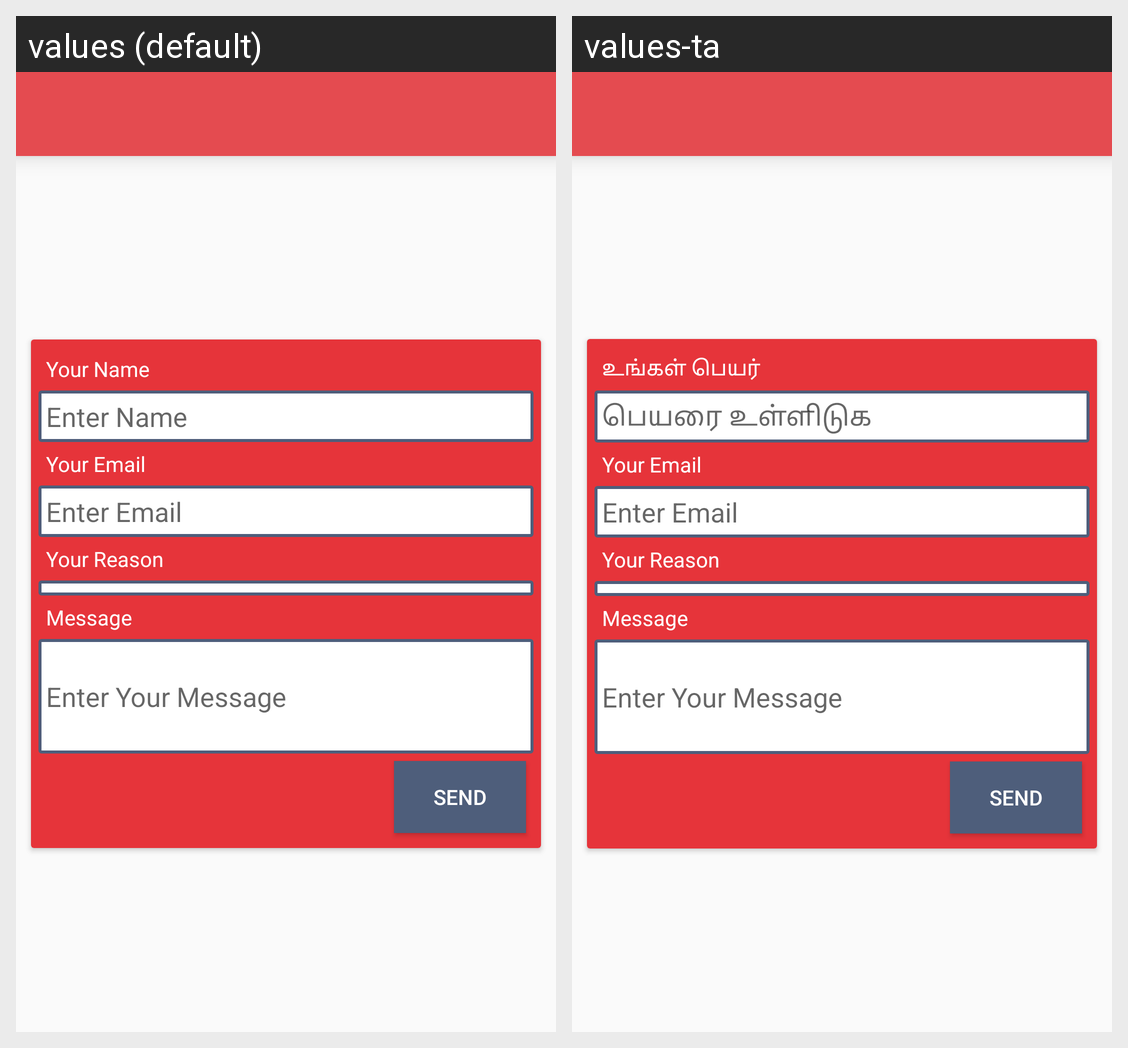

For this localized Android screen grid, give each drawn string resource with its value in every locale shown.
Android screen res/layout/activity_feedback_form.xml rendered under 2 locales, left to right: values (default), values-ta. Device: Nexus 5 (rendered at 1080×1920; each locale shown at half size, 540×960, under a caption strip naming it); theme MyMaterialTheme.
Strings drawn on this screen, with the default value and each locale's value (text and hints the layout hard-codes, and strings that could not be matched under every locale, appear in the picture but are not listed):

ur_name
  values: Your Name
  values-ta: உங்கள் பெயர்

enter_name
  values: Enter Name
  values-ta: பெயரை உள்ளிடுக

ur_email
  values: Your Email
  values-ta: Your Email

enter_email
  values: Enter Email
  values-ta: Enter Email

ur_reason
  values: Your Reason
  values-ta: Your Reason

message
  values: Message
  values-ta: Message

enter_message
  values: Enter Your Message
  values-ta: Enter Your Message

send
  values: Send
  values-ta: Send
